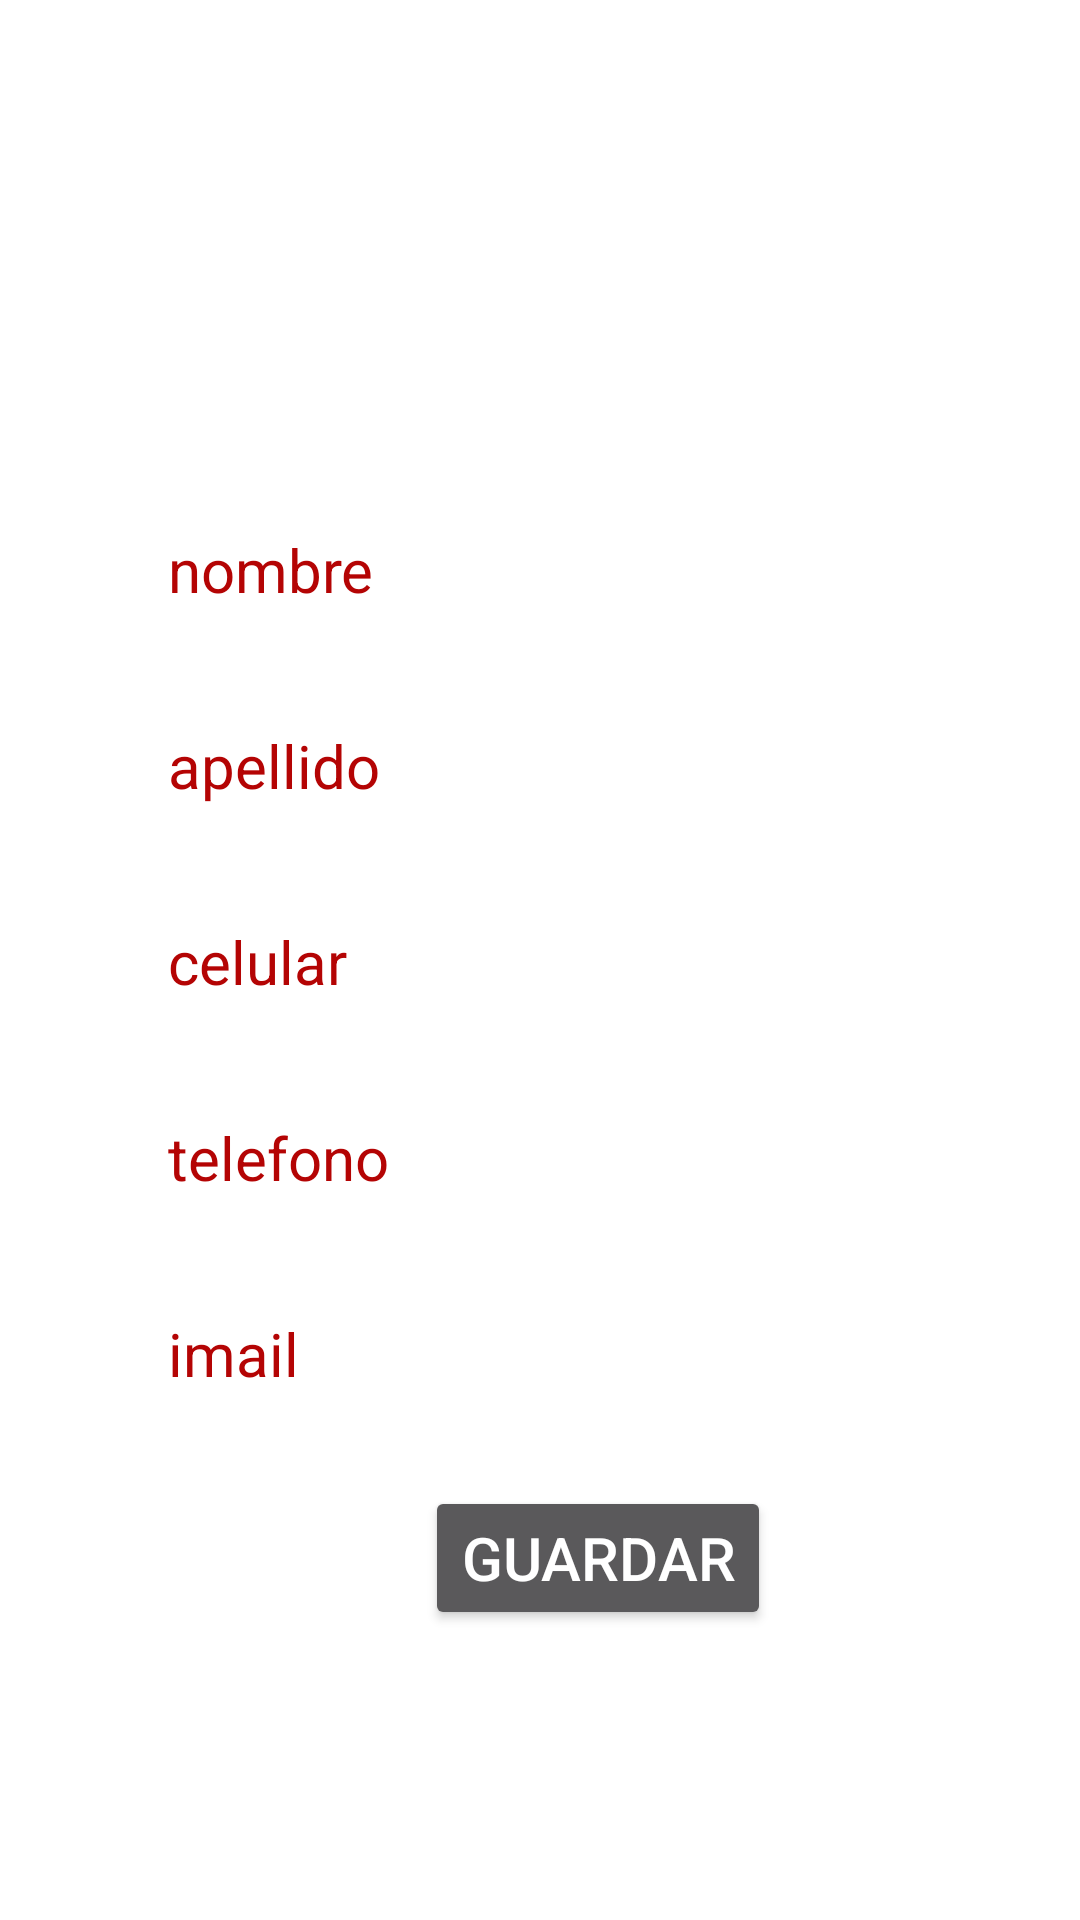

Android layout source for this screen:
<!-- AndroidManifest.xml: application theme AppTheme -->
<!-- res/layout/bootom1.xml -->
<?xml version="1.0" encoding="utf-8"?>
<LinearLayout xmlns:android="http://schemas.android.com/apk/res/android"
    android:layout_width="match_parent" android:layout_height="match_parent"
    android:orientation="vertical"
    android:weightSum="1">


    <ImageView
        android:layout_width="192dp"
        android:layout_height="166dp"
        android:src="@drawable/imagen"
        android:layout_weight="0.02" />

    <LinearLayout xmlns:android="http://schemas.android.com/apk/res/android"

        android:layout_width="399dp"

        android:layout_height="349dp"

        android:paddingLeft="16dp"

        android:paddingRight="16dp"

        android:orientation="vertical"
        android:weightSum="1"
        android:layout_weight="0.41">


        <LinearLayout
            android:layout_width="339dp"
            android:layout_height="21dp"
            android:orientation="horizontal"
            android:layout_weight="0.18">

            <TextView
                android:layout_width="wrap_content"
                android:layout_height="36dp"
                android:text="nombre     "
                android:textSize="20sp"
                android:textColor="#B40404"
                android:layout_marginLeft="40sp"/>

            <EditText
                android:layout_width="132dp"
                android:layout_height="wrap_content"
                android:textColor="#DF0101"
                android:inputType="textPersonName"
                android:text=""
                android:ems="10"

                />
        </LinearLayout>

        <LinearLayout
            android:layout_width="339dp"
            android:layout_height="21dp"
            android:orientation="horizontal"
            android:layout_weight="0.18">

            <TextView
                android:layout_width="wrap_content"
                android:layout_height="34dp"
                android:text="apellido     "
                android:textSize="20sp"
                android:textColor="#B40404"
                android:layout_marginLeft="40sp"/>

            <EditText
                android:layout_width="132dp"
                android:layout_height="wrap_content"
                android:textColor="#DF0101"
                android:inputType="textPersonName"
                android:text=""
                android:ems="10"

                android:visibility="visible" />
        </LinearLayout>
        <LinearLayout
            android:layout_width="339dp"
            android:layout_height="21dp"
            android:orientation="horizontal"
            android:layout_weight="0.18">

            <TextView
                android:layout_width="wrap_content"
                android:layout_height="41dp"
                android:text="celular     "
                android:textSize="20sp"
                android:textColor="#B40404"
                android:layout_marginLeft="40sp"/>

            <EditText
                android:layout_width="wrap_content"
                android:layout_height="wrap_content"
                android:inputType="number"

                android:ems="10"

                android:layout_weight="1"
                android:phoneNumber="false"
                android:textColor="#DF0101"
                android:numeric="decimal" />
        </LinearLayout>
        <LinearLayout
            android:layout_width="339dp"
            android:layout_height="21dp"
            android:orientation="horizontal"
            android:layout_weight="0.18">

            <TextView
                android:layout_width="wrap_content"
                android:layout_height="wrap_content"
                android:text="telefono    "
                android:textSize="20sp"
                android:textColor="#B40404"
                android:layout_marginLeft="40sp"/>

            <EditText
                android:layout_width="wrap_content"
                android:layout_height="wrap_content"
                android:inputType="number"

                android:ems="10" android:id="@+id/editText4"
                android:layout_weight="1"
                android:phoneNumber="false"
                android:textColor="#DF0101"
                android:numeric="decimal" />
        </LinearLayout>
        <LinearLayout
            android:layout_width="339dp"
            android:layout_height="21dp"
            android:orientation="horizontal"
            android:layout_weight="0.18"
            android:weightSum="1">

            <TextView
                android:layout_width="wrap_content"
                android:layout_height="37dp"
                android:text="imail     "
                android:textSize="20sp"
                android:textColor="#B40404"
                android:layout_marginLeft="40sp"/>

            <EditText
                android:layout_width="132dp"
                android:layout_height="wrap_content"
                android:textColor="#DF0101"
                android:inputType="textPersonName"
                android:ems="10"
                android:id="@+id/editText"
                android:visibility="visible"
                android:layout_weight="0.52" />


        </LinearLayout>




        <Button

            android:id="@+id/btn_guardar"
            android:layout_width="wrap_content"
            android:layout_height="wrap_content"
            android:text="guardar"
            android:textSize="20sp"

            android:layout_gravity="center_horizontal" />





    </LinearLayout>
</LinearLayout>
<!-- resources referenced by this layout -->
<resources>
  <style name="AppTheme" parent="Theme.AppCompat.NoActionBar">
  		<item name="colorPrimary">@color/primary</item>
  		<item name="colorPrimaryDark">@color/primary_dark</item>
  		<item name="colorAccent">@color/accent</item>
  		<item name="android:windowBackground">@color/accent</item>
  	</style>
</resources>
